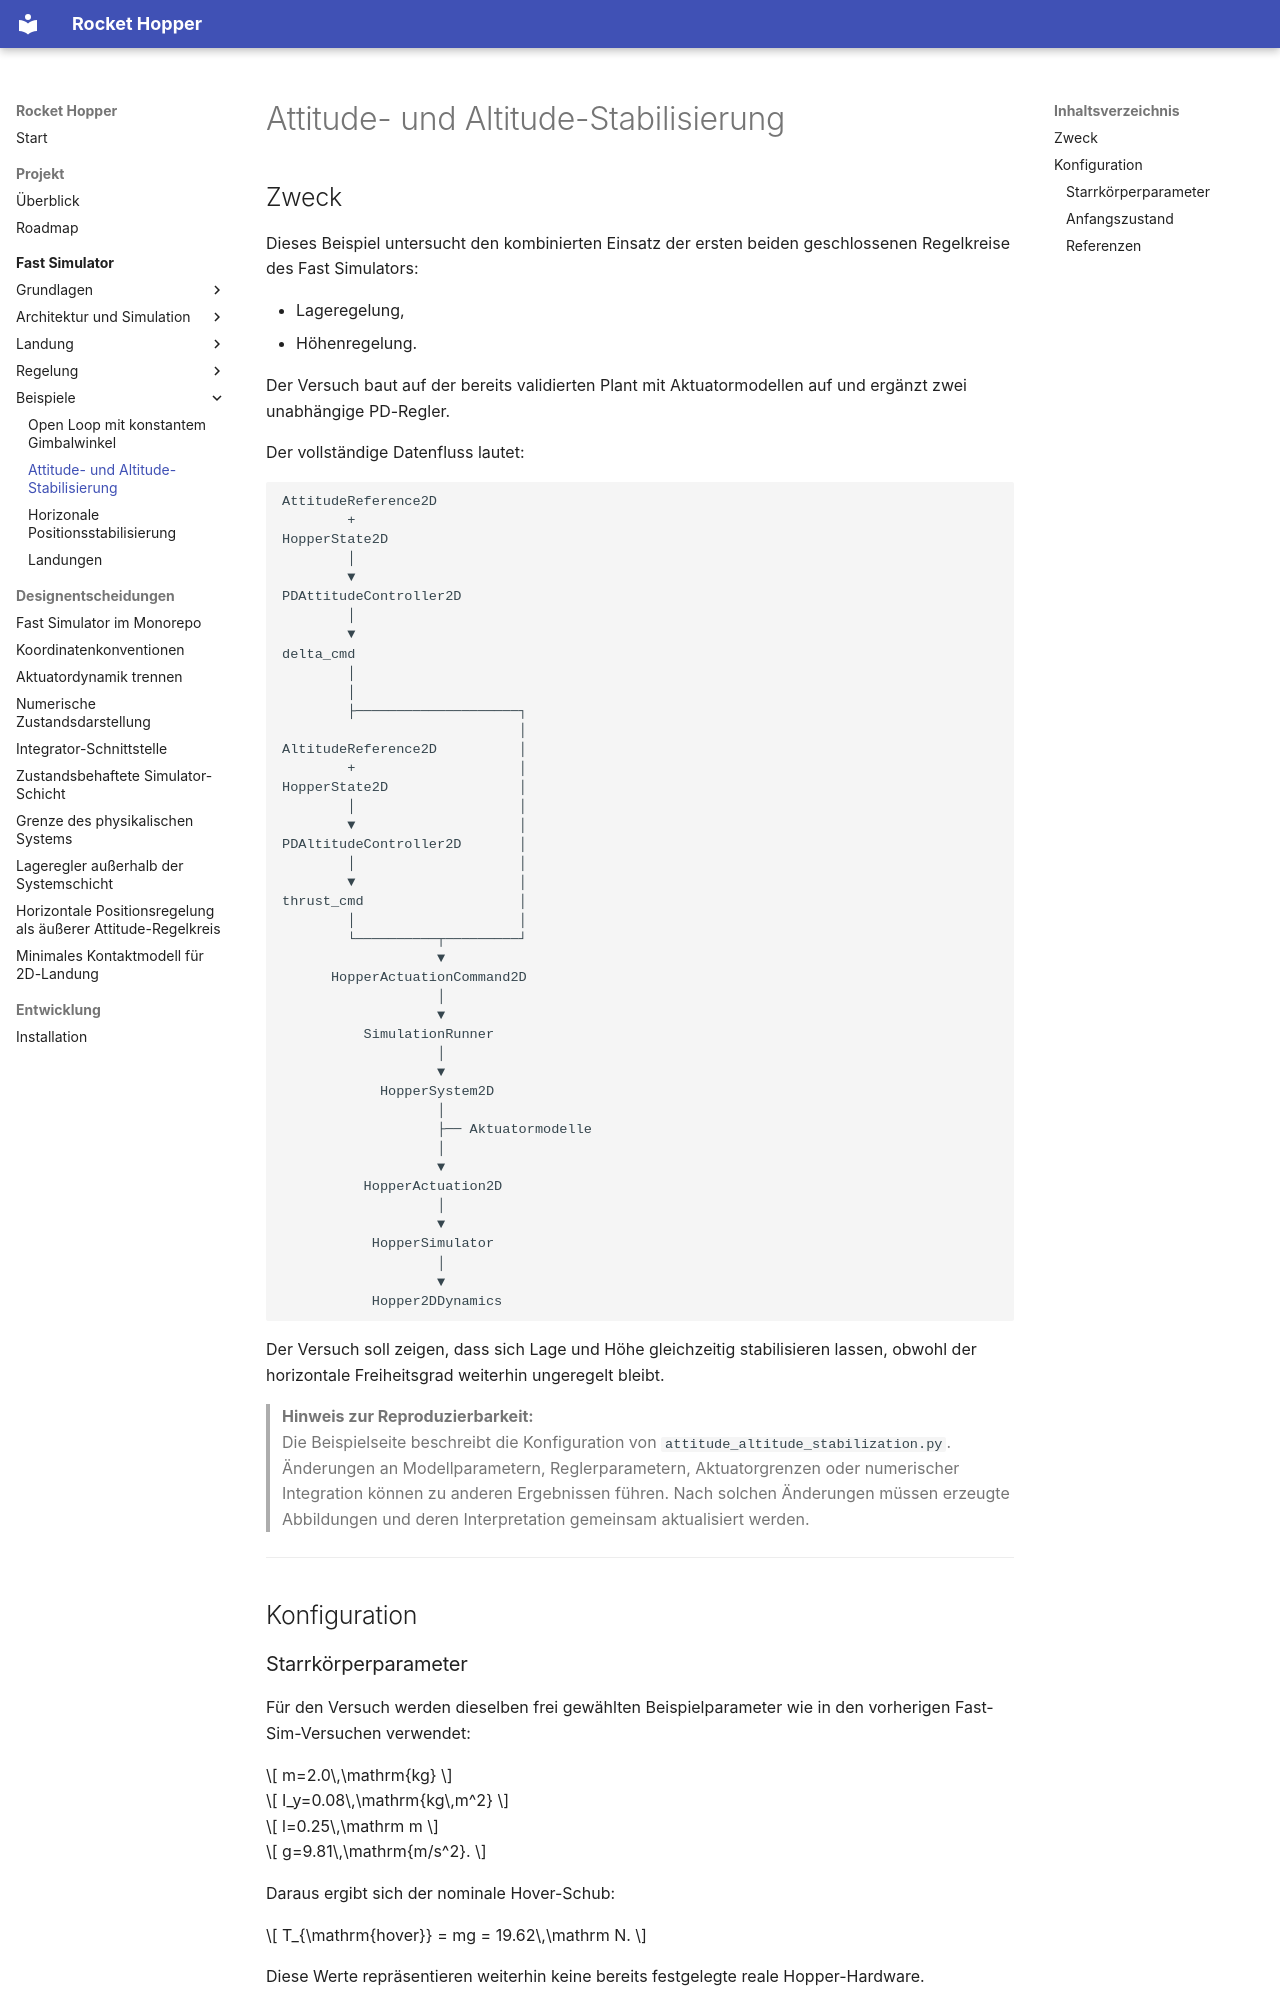

repository: ReiseKato/rocket-hopper · page: fast_sim/examples/attitude_altitude_stabilization/index.html · generator: mkdocs

# Attitude- und Altitude-Stabilisierung

## Zweck

Dieses Beispiel untersucht den kombinierten Einsatz der ersten beiden geschlossenen Regelkreise des Fast Simulators:

- Lageregelung,
- Höhenregelung.

Der Versuch baut auf der bereits validierten Plant mit Aktuatormodellen auf und ergänzt zwei unabhängige PD-Regler.

Der vollständige Datenfluss lautet:

```text
AttitudeReference2D
        +
HopperState2D
        │
        ▼
PDAttitudeController2D
        │
        ▼
delta_cmd
        │
        │
        ├────────────────────┐
                             │
AltitudeReference2D          │
        +                    │
HopperState2D                │
        │                    │
        ▼                    │
PDAltitudeController2D       │
        │                    │
        ▼                    │
thrust_cmd                   │
        │                    │
        └──────────┬─────────┘
                   ▼
      HopperActuationCommand2D
                   │
                   ▼
          SimulationRunner
                   │
                   ▼
            HopperSystem2D
                   │
                   ├── Aktuatormodelle
                   │
                   ▼
          HopperActuation2D
                   │
                   ▼
           HopperSimulator
                   │
                   ▼
           Hopper2DDynamics
```

Der Versuch soll zeigen, dass sich Lage und Höhe gleichzeitig stabilisieren lassen, obwohl der horizontale Freiheitsgrad weiterhin ungeregelt bleibt.
